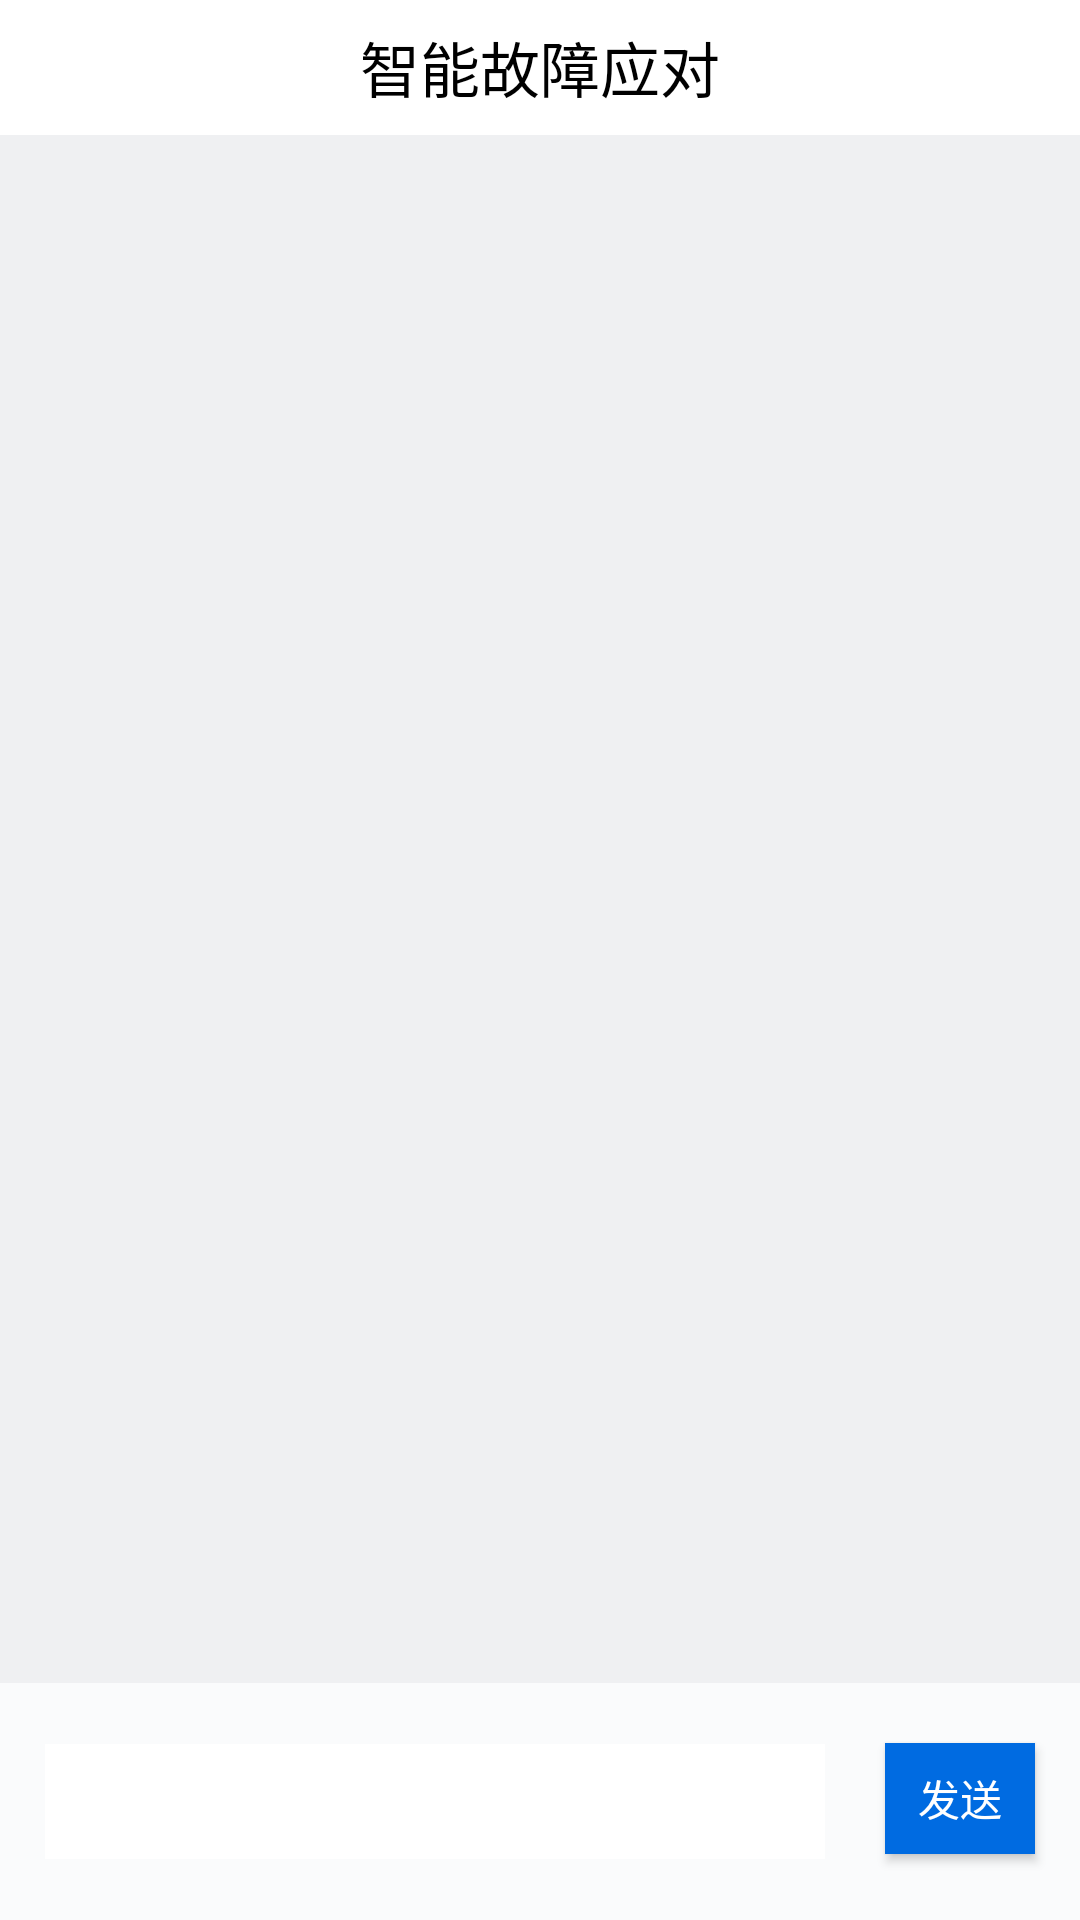

Android layout source for this screen:
<!-- AndroidManifest.xml: application theme Theme.IntelligentFaultDiagnosis -->
<!-- res/layout/activity_main.xml -->
<?xml version="1.0" encoding="utf-8"?>
<LinearLayout xmlns:android="http://schemas.android.com/apk/res/android"
    xmlns:app="http://schemas.android.com/apk/res-auto"
    xmlns:tools="http://schemas.android.com/tools"
    android:layout_width="match_parent"
    android:layout_height="match_parent"
    android:orientation="vertical"
    tools:context=".MainActivity">
  <TextView
      android:layout_width="match_parent"
      android:layout_height="45dp"
      android:gravity="center"
      android:background="@color/white"
      android:text="智能故障应对"
      android:textColor="@color/black"
      android:textSize="20sp"
      />
  <ListView
      android:id="@+id/List_Vessel"
      android:layout_width="fill_parent"
      android:layout_height="0dp"
      android:layout_weight="1"
      android:listSelector="@android:color/transparent"
      android:transcriptMode="alwaysScroll"
      android:background="#EFF0F2"
      android:divider="@null" />
  <LinearLayout
      android:layout_width="fill_parent"
      android:layout_height="79dp"
      android:background="#FAFBFC"
      android:orientation="horizontal">







    <EditText
        android:id="@+id/SendText"
        android:layout_width="370dp"
        android:layout_height="wrap_content"
        android:layout_gravity="center_vertical"
        android:layout_marginLeft="15dp"
        android:layout_marginRight="20dp"
        android:layout_weight="1"
        android:background="#FFFFFF"
        android:paddingBottom="7dp"
        android:paddingTop="7dp"
        />

    <Button
        android:id="@+id/send_button"
        android:layout_width="50dp"
        android:layout_height="37dp"
        android:layout_marginTop="20dp"
        android:layout_marginRight="15dp"
        android:background="#006BE1"
        android:text="发送"
        android:textColor="@color/white"/>
  </LinearLayout>

  </LinearLayout>
<!-- resources referenced by this layout -->
<resources>
  <style name="Theme.IntelligentFaultDiagnosis" parent="Theme.MaterialComponents.DayNight.NoActionBar.Bridge">
          
          <item name="colorPrimary">@color/purple_500</item>
          <item name="colorPrimaryVariant">@color/purple_700</item>
          <item name="colorOnPrimary">@color/white</item>
          
          <item name="colorSecondary">@color/teal_200</item>
          <item name="colorSecondaryVariant">@color/teal_700</item>
          <item name="colorOnSecondary">@color/black</item>
          
          <item name="android:statusBarColor" tools:targetApi="l">?attr/colorPrimaryVariant</item>
          
      </style>
  <!-- not gathered from this repository: default colours our renderer supplied (Android Studio template values) -->
  <color name="purple_500">#FF6200EE</color>
  <color name="purple_700">#FF3700B3</color>
  <color name="teal_200">#FF03DAC5</color>
  <color name="teal_700">#FF018786</color>
  <color name="black">#FF000000</color>
  <color name="white">#FFFFFFFF</color>
</resources>
